Run: headless pygame with SDL's dummy video driver; simulated clock (each Clock.tick advances the game by its frame time, no real sleeping); random seed 0; keys injected as events and as key.get_pressed() state; no mouse input.
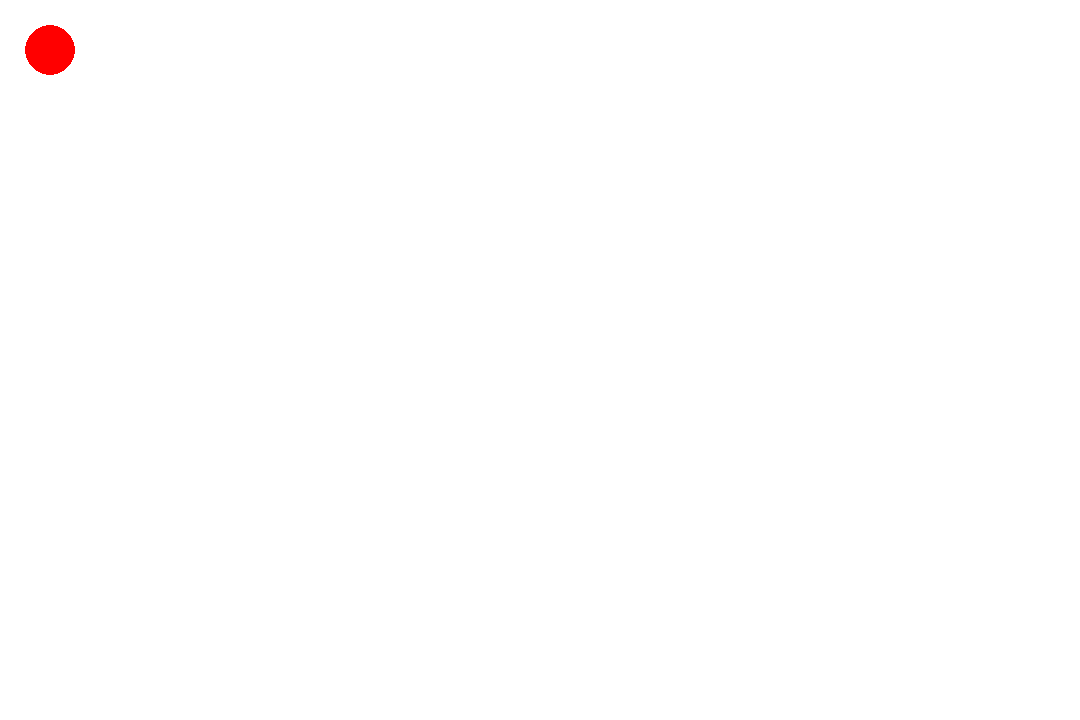
Frame 1 of 4 · flips 1–60 · no input
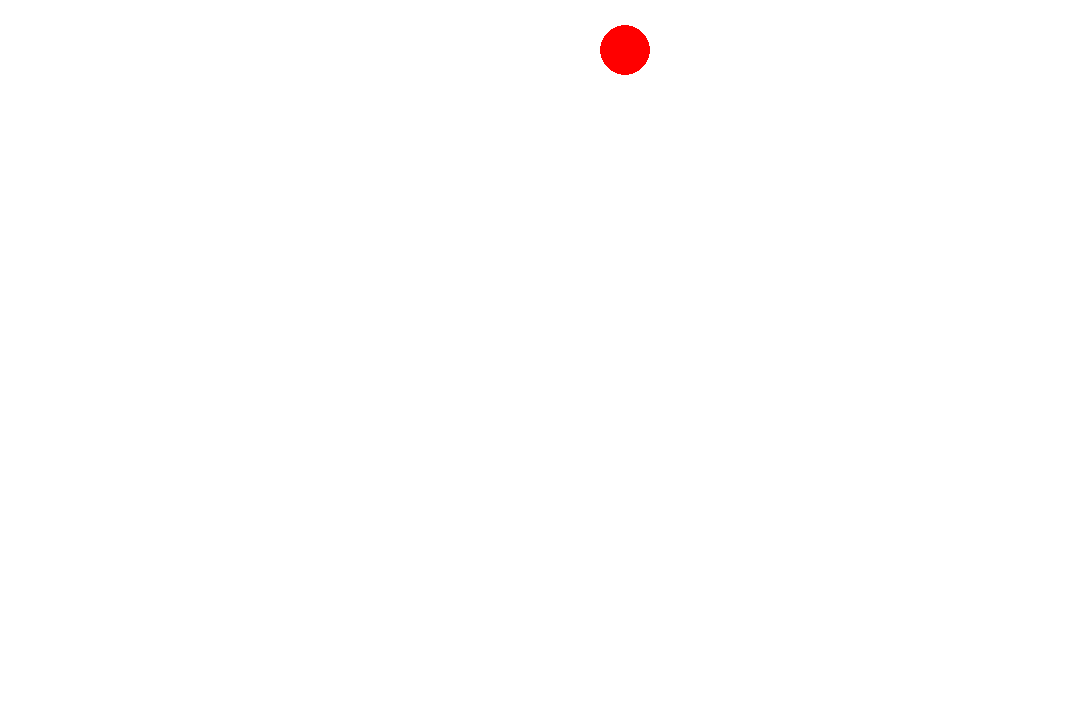
Frame 2 of 4 · flips 61–180 · tapped SPACE, RETURN · held RIGHT (→), D
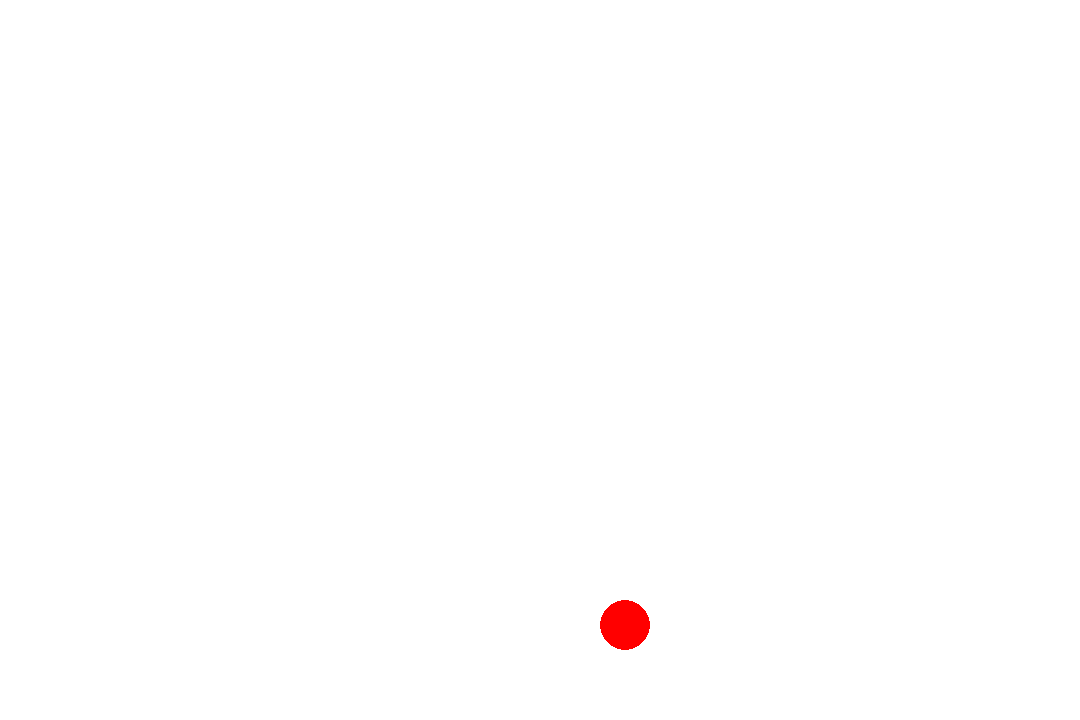
Frame 3 of 4 · flips 181–300 · held DOWN (↓), S
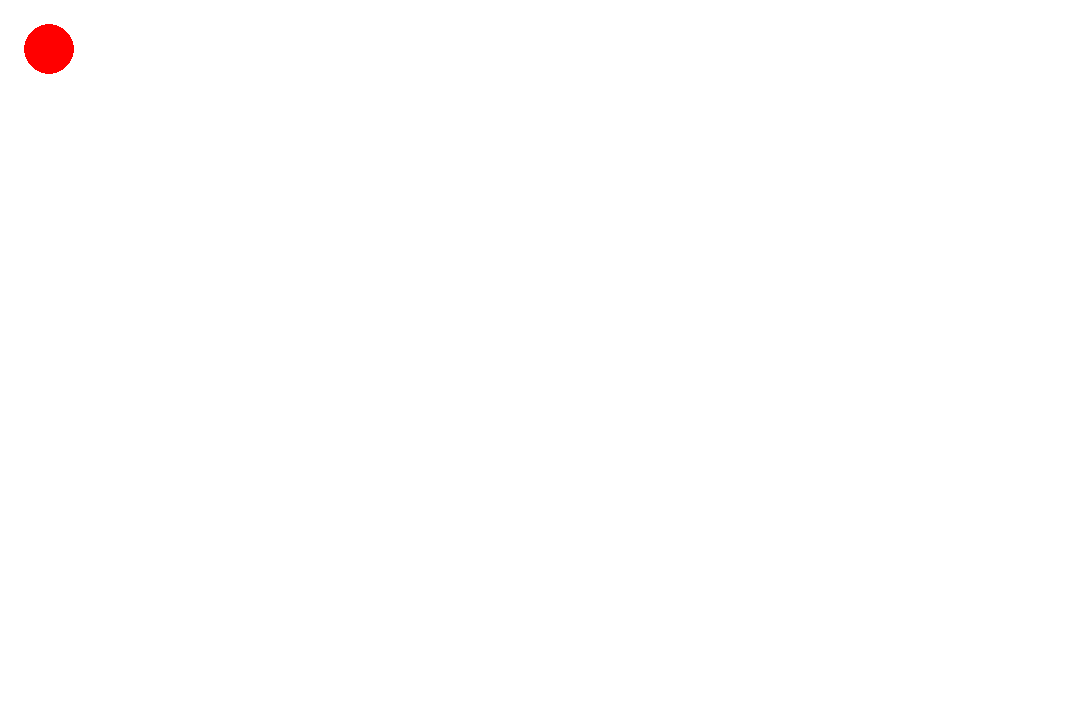
Frame 4 of 4 · flips 301–420 · held LEFT (←), A, UP (↑), W

The pygame program that drew these frames:

import pygame
from pygame.locals import *

pygame.init()

SCREEN_WIDTH = 1080
SCREEN_HEIGHT = 720

fps = 60  # Increased FPS for smoother animation
clock = pygame.time.Clock()

screen = pygame.display.set_mode((SCREEN_WIDTH, SCREEN_HEIGHT))

run = True

x = 50
y = 50
velocity_x = 0
velocity_y = 0
acceleration = 300  # Adjust this value for desired acceleration speed

while run:
    dt = clock.tick(fps) / 1000  # dt in seconds

    for event in pygame.event.get():
        if event.type == QUIT:
            run = False

    # Handle key events for movement
    keys = pygame.key.get_pressed()
    if keys[pygame.K_LEFT]:
        velocity_x = -acceleration * dt
    elif keys[pygame.K_RIGHT]:
        velocity_x = acceleration * dt
    else:
        velocity_x = 0
    
    if keys[pygame.K_UP]:
        velocity_y = -acceleration * dt
    elif keys[pygame.K_DOWN]:
        velocity_y = acceleration * dt
    else:
        velocity_y = 0

    # Update position based on velocity
    x += velocity_x
    y += velocity_y

    # Keep the circle within the screen boundaries
    x = max(25, min(x, SCREEN_WIDTH - 25))
    y = max(25, min(y, SCREEN_HEIGHT - 25))

    # Clear the screen
    screen.fill((255, 255, 255))

    # Draw the circle
    pygame.draw.circle(screen, (255, 0, 0), (int(x), int(y)), 25)

    # Update the display
    pygame.display.flip()

pygame.quit()
